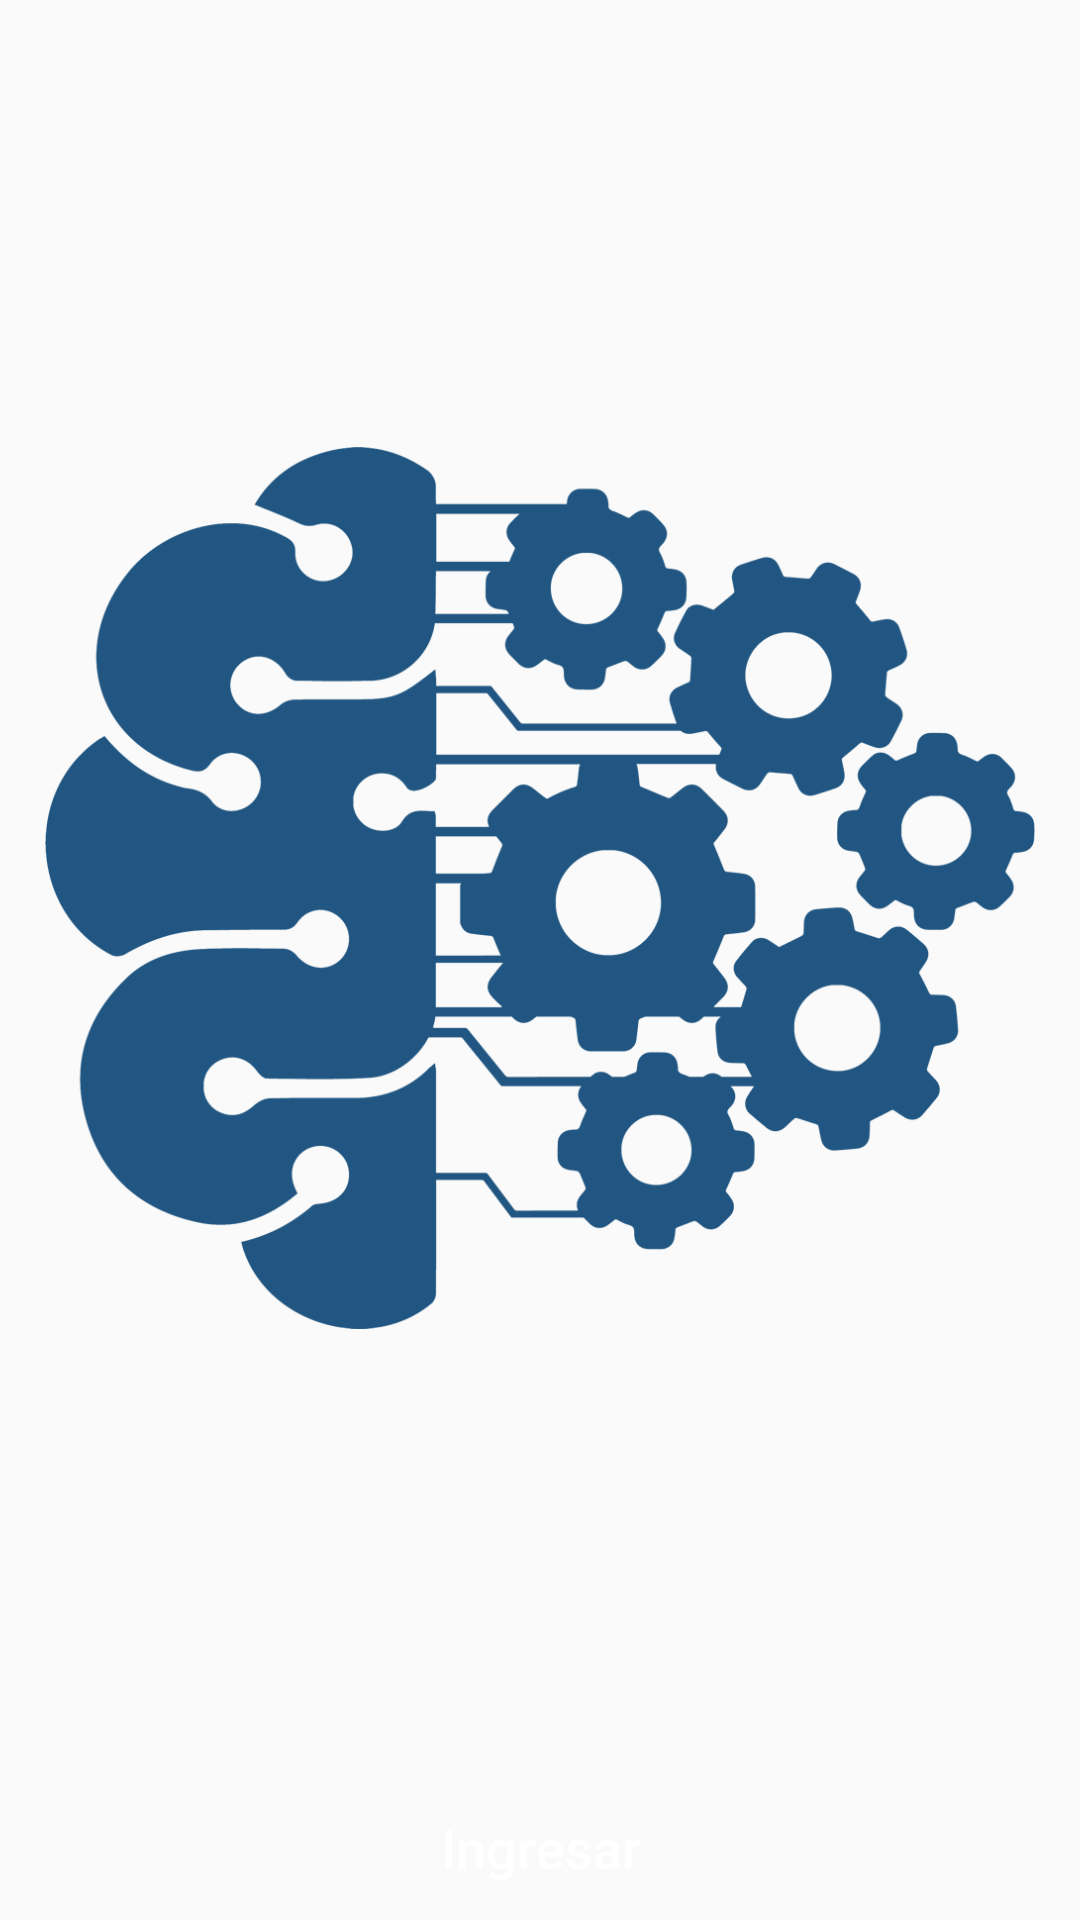

Layout XML and referenced resources for this Android screen:
<!-- AndroidManifest.xml: application theme AppTheme -->
<!-- res/layout/activity_login.xml -->
<?xml version="1.0" encoding="utf-8"?>
<RelativeLayout xmlns:android="http://schemas.android.com/apk/res/android"
    xmlns:tools="http://schemas.android.com/tools"
    android:layout_width="match_parent"
    android:layout_height="match_parent"
    tools:context=".Login">

    <ImageView
        android:layout_width="match_parent"
        android:layout_height="match_parent"
        android:layout_above="@+id/login"
        android:layout_centerInParent="true"
        android:adjustViewBounds="false"
        android:padding="15dp"
        android:scaleType="fitCenter"
        android:src="@mipmap/splash" />

    <Button
        android:id="@+id/login"
        android:layout_width="match_parent"
        android:layout_height="wrap_content"
        android:layout_alignParentBottom="true"
        android:background="@drawable/btn_blue"
        android:text="@string/sign_in"
        android:textAppearance="@android:style/TextAppearance.DeviceDefault.Medium"
        android:textColor="@color/white" />

</RelativeLayout>
<!-- resources referenced by this layout -->
<resources>
  <color name="white">#FFFFFF</color>
  <!-- mipmap splash: png bitmap (mipmap-xxhdpi, 64481 bytes) -->
  <string name="sign_in">Ingresar</string>
  <style name="AppTheme" parent="Theme.AppCompat.Light.DarkActionBar">
          <item name="colorPrimary">@color/colorPrimary</item>
          <item name="colorPrimaryDark">@color/colorPrimaryDark</item>
          <item name="colorAccent">@color/colorAccent</item>
          <item name="android:statusBarColor">@color/colorPrimaryDark</item>
          <item name="android:navigationBarColor">@color/colorPrimaryLight</item>
      </style>
  <color name="colorPrimary">#102D44</color>
  <color name="colorPrimaryDark">#05060B</color>
  <color name="colorAccent">#D11000</color>
  <color name="colorPrimaryLight">#19426A</color>
</resources>
